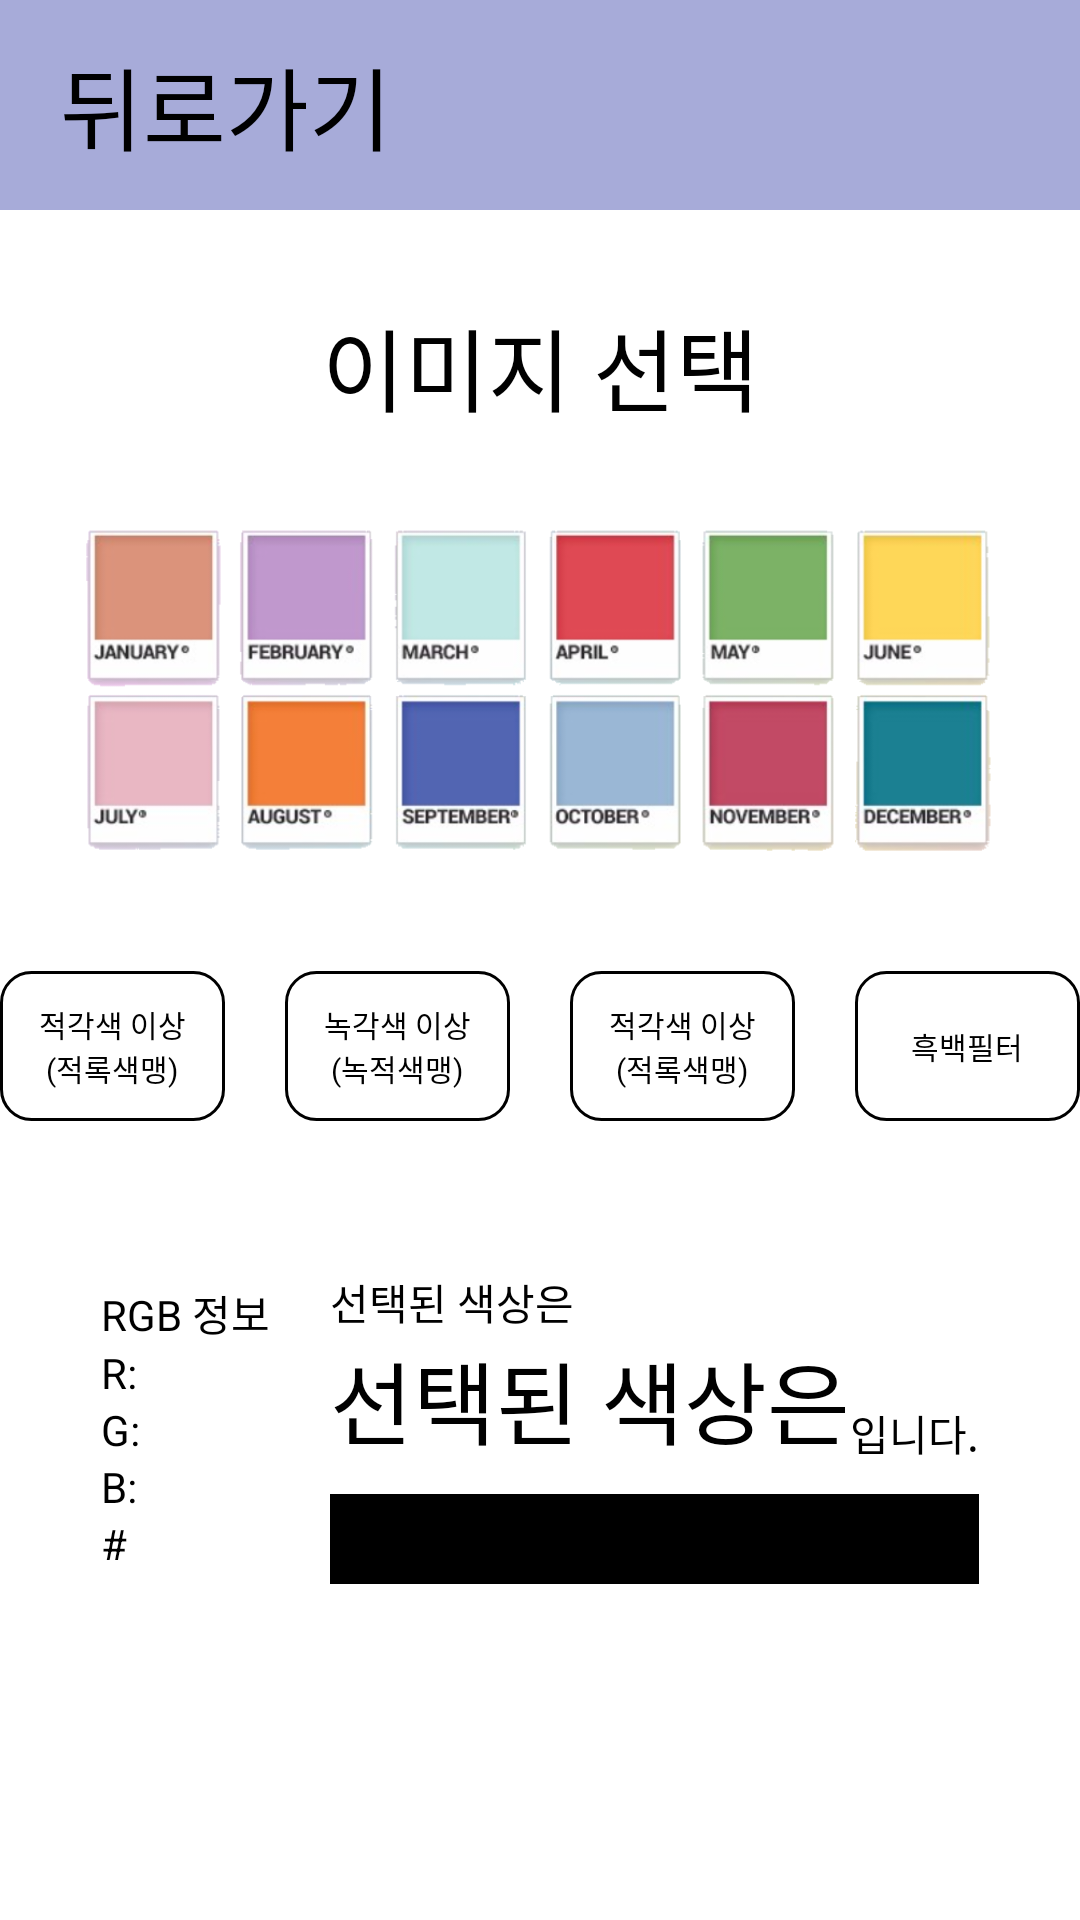

Layout XML and referenced resources for this Android screen:
<!-- AndroidManifest.xml: application theme AppTheme -->
<!-- res/layout/activity_main.xml -->
<?xml version="1.0" encoding="utf-8"?>
<ScrollView
    xmlns:android="http://schemas.android.com/apk/res/android"
    android:layout_width="match_parent"
    android:layout_height="match_parent"
    android:background="@color/colorWhite">


    <LinearLayout
        android:layout_width="match_parent"
        android:layout_height="wrap_content"
        android:orientation="vertical"
        android:background="@color/colorWhite">

        <LinearLayout
            android:id="@+id/ll_back"
            android:layout_gravity="center_horizontal"
            android:layout_width="match_parent"
            android:layout_height="70dp"
            android:orientation="vertical"
            android:background="@color/colorPrimary">

            <TextView
                android:layout_marginLeft="20dp"
                android:layout_width="match_parent"
                android:layout_height="match_parent"
                android:text="@string/back_btn"
                android:textColor="@color/colorBlack"
                android:gravity="center|left"
                android:textSize="30sp"/>
        </LinearLayout>


        <TextView
            android:id="@+id/tv_gallery"
            android:layout_width="350dp"
            android:layout_height="70dp"
            android:layout_gravity="center"
            android:layout_marginTop="30dp"
            android:text="@string/main_image_extraction"
            android:textAlignment="center"
            android:textColor="@color/colorBlack"
            android:textSize="30sp" />

        <ImageView
            android:id="@+id/iv_image"
            android:layout_width="wrap_content"
            android:layout_height="wrap_content"
            android:layout_marginLeft="20dp"
            android:layout_marginRight="20dp"
            android:adjustViewBounds="true"
            android:src="@drawable/ref"/>

        <LinearLayout
            android:layout_marginTop="30dp"
            android:layout_gravity="center_horizontal"
            android:layout_width="wrap_content"
            android:layout_height="wrap_content"
            android:orientation="horizontal">


            <LinearLayout
                android:id="@+id/ll_filter0"
                android:layout_gravity="center_horizontal"
                android:layout_marginTop="30dp"
                android:layout_width="75dp"
                android:layout_height="50dp"
                android:orientation="vertical"
                android:background="@drawable/outline_textview">

                <TextView
                    android:id="@+id/tv_filter0"
                    android:layout_width="match_parent"
                    android:layout_height="match_parent"
                    android:text="@string/filter_type0"
                    android:textColor="@color/colorBlack"
                    android:textSize="10sp"
                    android:gravity="center"/>
            </LinearLayout>

            <LinearLayout
                android:layout_marginLeft="20dp"
                android:id="@+id/ll_filter1"
                android:layout_gravity="center_horizontal"
                android:layout_width="75dp"
                android:layout_height="50dp"
                android:orientation="vertical"
                android:background="@drawable/outline_textview">

                <TextView
                    android:id="@+id/tv_filter1"
                    android:layout_width="match_parent"
                    android:layout_height="match_parent"
                    android:layout_gravity="center"
                    android:text="@string/filter_type1"
                    android:textColor="@color/colorBlack"
                    android:textSize="10sp"
                    android:gravity="center"/>
            </LinearLayout>

            <LinearLayout
                android:layout_marginLeft="20dp"
                android:id="@+id/ll_filter2"
                android:layout_gravity="center_horizontal"
                android:layout_width="75dp"
                android:layout_height="50dp"
                android:orientation="vertical"
                android:background="@drawable/outline_textview">

                <TextView
                    android:id="@+id/tv_filter2"
                    android:layout_width="match_parent"
                    android:layout_height="match_parent"
                    android:layout_gravity="center"
                    android:text="@string/filter_type2"
                    android:textColor="@color/colorBlack"
                    android:textSize="10sp"
                    android:gravity="center"/>
            </LinearLayout>

            <LinearLayout
                android:layout_marginLeft="20dp"
                android:id="@+id/ll_filter3"
                android:layout_gravity="center_horizontal"
                android:layout_marginTop="30dp"
                android:layout_width="75dp"
                android:layout_height="50dp"
                android:orientation="vertical"
                android:background="@drawable/outline_textview">

                <TextView
                    android:id="@+id/tv_filter3"
                    android:layout_width="match_parent"
                    android:layout_height="match_parent"
                    android:layout_gravity="center"
                    android:text="@string/filter_type3"
                    android:textColor="@color/colorBlack"
                    android:textSize="10sp"
                    android:gravity="center"/>
            </LinearLayout>
        </LinearLayout>

        <LinearLayout
            android:layout_marginTop="20dp"
            android:layout_width="wrap_content"
            android:layout_height="wrap_content"
            android:layout_gravity="center"
            android:orientation="horizontal">

            <LinearLayout
                android:layout_gravity="center_vertical"
                android:layout_width="wrap_content"
                android:layout_height="wrap_content"
                android:orientation="vertical">

                <TextView
                    android:layout_width="wrap_content"
                    android:layout_height="wrap_content"
                    android:textColor="@color/colorBlack"
                    android:text="@string/rgb_info"/>

                <TextView
                    android:id="@+id/tv_r"
                    android:layout_width="wrap_content"
                    android:layout_height="wrap_content"
                    android:textColor="@color/colorBlack"
                    android:text="@string/rgb_info_r"/>

                <TextView
                    android:id="@+id/tv_g"
                    android:layout_width="wrap_content"
                    android:layout_height="wrap_content"
                    android:textColor="@color/colorBlack"
                    android:text="@string/rgb_info_g"/>

                <TextView
                    android:id="@+id/tv_b"
                    android:layout_width="wrap_content"
                    android:layout_height="wrap_content"
                    android:textColor="@color/colorBlack"
                    android:text="@string/rgb_info_b"/>

                <TextView
                    android:id="@+id/tv_alpha"
                    android:layout_width="wrap_content"
                    android:layout_height="wrap_content"
                    android:textColor="@color/colorBlack"
                    android:text="@string/rgb_info_total"/>
            </LinearLayout>

            <LinearLayout
                android:id="@+id/ll_apply"
                android:layout_marginLeft="20dp"
                android:layout_width="wrap_content"
                android:layout_height="wrap_content"
                android:orientation="vertical">

                <TextView
                    android:layout_width="match_parent"
                    android:layout_height="match_parent"
                    android:layout_gravity="center"
                    android:text="@string/select_colr"
                    android:textColor="@color/colorBlack"/>

                <LinearLayout
                    android:layout_width="wrap_content"
                    android:layout_height="wrap_content"
                    android:orientation="horizontal">

                    <TextView
                        android:id="@+id/tv_result"
                        android:layout_width="match_parent"
                        android:layout_height="match_parent"
                        android:layout_gravity="center"
                        android:text="@string/select_colr"
                        android:textSize="30dp"
                        android:textColor="@color/colorBlack"/>

                    <TextView
                        android:layout_width="match_parent"
                        android:layout_height="match_parent"
                        android:gravity="bottom"
                        android:text="@string/select_colr_"
                        android:textColor="@color/colorBlack"/>

                </LinearLayout>

                <ImageView
                    android:id="@+id/iv_color"
                    android:layout_marginTop="10dp"
                    android:layout_width="match_parent"
                    android:layout_height="30dp"
                    android:background="@color/colorBlack"/>

            </LinearLayout>

        </LinearLayout>

    </LinearLayout>

</ScrollView>
<!-- resources referenced by this layout -->
<resources>
  <color name="colorBlack">#000000</color>
  <color name="colorPrimary">#A7ABD9</color>
  <color name="colorWhite">#ffffff</color>
  <!-- drawable outline_textview (drawable) -->
  <?xml version="1.0" encoding="utf-8"?>
  <shape xmlns:android="http://schemas.android.com/apk/res/android">
      <solid android:color="#ffffff" />
      <stroke
          android:width="1sp"
          android:color="#000000" />
  
      <corners
          android:radius="30px" />
  </shape>
  <!-- drawable ref: png bitmap (drawable, 120948 bytes) -->
  <string name="back_btn">뒤로가기</string>
  <string name="filter_type0">적각색 이상\n(적록색맹)</string>
  <string name="filter_type1">녹각색 이상\n(녹적색맹)</string>
  <string name="filter_type2">적각색 이상\n(적록색맹)</string>
  <string name="filter_type3">흑백필터</string>
  <string name="main_image_extraction">이미지 선택</string>
  <string name="rgb_info">RGB 정보</string>
  <string name="rgb_info_b">B: </string>
  <string name="rgb_info_g">G: </string>
  <string name="rgb_info_r">R: </string>
  <string name="rgb_info_total">#</string>
  <string name="select_colr">선택된 색상은</string>
  <string name="select_colr_">입니다.</string>
  <style name="AppTheme" parent="Theme.AppCompat.Light.DarkActionBar">
          
          <item name="colorPrimary">@color/colorPrimary</item>
          <item name="colorPrimaryDark">@color/colorPrimaryDark</item>
          <item name="colorAccent">@color/colorAccent</item>
  
          <item name="android:statusBarColor">#000</item>
      </style>
  <color name="colorPrimaryDark">#3700B3</color>
  <color name="colorAccent">#03DAC5</color>
</resources>
